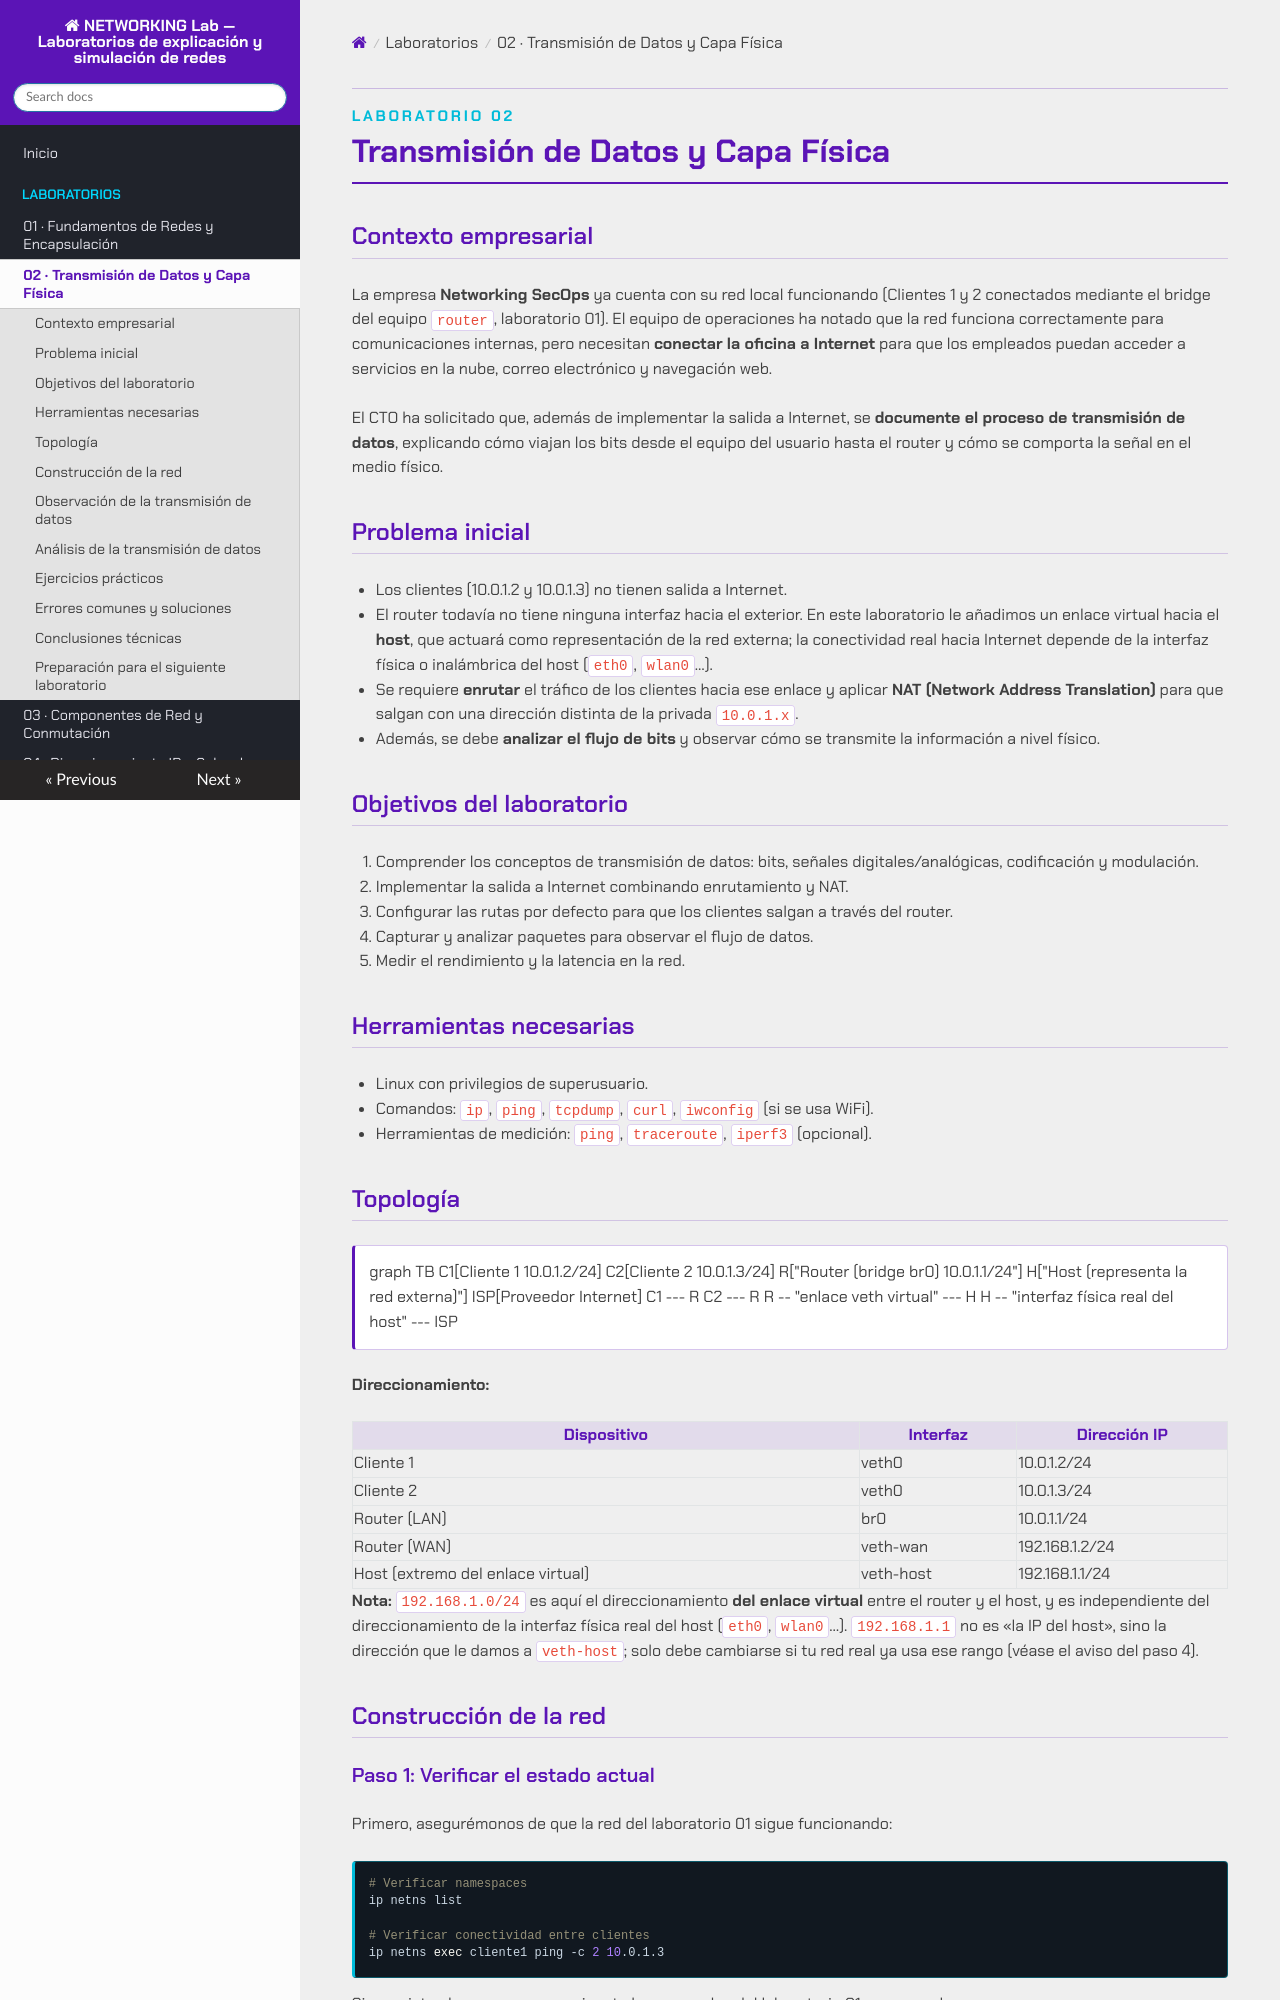

repository: asideloko/Networking-Lab · page: labs/lab-02/index.html · generator: mkdocs

<p class="tema-num">LABORATORIO 02</p>

# Transmisión de Datos y Capa Física

## Contexto empresarial

La empresa **Networking SecOps** ya cuenta con su red local funcionando (Clientes 1 y 2 conectados mediante el bridge del equipo `router`, laboratorio 01). El equipo de operaciones ha notado que la red funciona correctamente para comunicaciones internas, pero necesitan **conectar la oficina a Internet** para que los empleados puedan acceder a servicios en la nube, correo electrónico y navegación web.

El CTO ha solicitado que, además de implementar la salida a Internet, se **documente el proceso de transmisión de datos**, explicando cómo viajan los bits desde el equipo del usuario hasta el router y cómo se comporta la señal en el medio físico.

## Problema inicial

-   Los clientes (10.0.1.2 y 10.0.1.3) no tienen salida a Internet.
-   El router todavía no tiene ninguna interfaz hacia el exterior. En este laboratorio le añadimos un enlace virtual hacia el **host**, que actuará como representación de la red externa; la conectividad real hacia Internet depende de la interfaz física o inalámbrica del host (`eth0`, `wlan0`…).
-   Se requiere **enrutar** el tráfico de los clientes hacia ese enlace y aplicar **NAT (Network Address Translation)** para que salgan con una dirección distinta de la privada `10.0.1.x`.
-   Además, se debe **analizar el flujo de bits** y observar cómo se transmite la información a nivel físico.

## Objetivos del laboratorio

1.  Comprender los conceptos de transmisión de datos: bits, señales digitales/analógicas, codificación y modulación.
2.  Implementar la salida a Internet combinando enrutamiento y NAT.
3.  Configurar las rutas por defecto para que los clientes salgan a través del router.
4.  Capturar y analizar paquetes para observar el flujo de datos.
5.  Medir el rendimiento y la latencia en la red.

## Herramientas necesarias

-   Linux con privilegios de superusuario.
-   Comandos: `ip`, `ping`, `tcpdump`, `curl`, `iwconfig` (si se usa WiFi).
-   Herramientas de medición: `ping`, `traceroute`, `iperf3` (opcional).

## Topología

```mermaid
graph TB
    C1[Cliente 1 10.0.1.2/24]
    C2[Cliente 2 10.0.1.3/24]
    R["Router (bridge br0) 10.0.1.1/24"]
    H["Host (representa la red externa)"]
    ISP[Proveedor Internet]
    C1 --- R
    C2 --- R
    R -- "enlace veth virtual" --- H
    H -- "interfaz física real del host" --- ISP
```

**Direccionamiento:**

| Dispositivo | Interfaz | Dirección IP       |
|-------------|----------|--------------------|
| Cliente 1   | veth0    | 10.0.1.2/24        |
| Cliente 2   | veth0    | 10.0.1.3/24        |
| Router (LAN)| br0      | 10.0.1.1/24        |
| Router (WAN)| veth-wan | 192.168.1.2/24    |
| Host (extremo del enlace virtual) | veth-host | 192.168.1.1/24 |

**Nota:** `192.168.1.0/24` es aquí el direccionamiento **del enlace virtual** entre el router y el host, y es independiente del direccionamiento de la interfaz física real del host (`eth0`, `wlan0`…). `192.168.1.1` no es «la IP del host», sino la dirección que le damos a `veth-host`; solo debe cambiarse si tu red real ya usa ese rango (véase el aviso del paso 4).

## Construcción de la red

### Paso 1: Verificar el estado actual

Primero, asegurémonos de que la red del laboratorio 01 sigue funcionando:

```bash
# Verificar namespaces
ip netns list

# Verificar conectividad entre clientes
ip netns exec cliente1 ping -c 2 10.0.1.3
```

Si no existen los namespaces, ejecuta los comandos del laboratorio 01 para crearlos.
